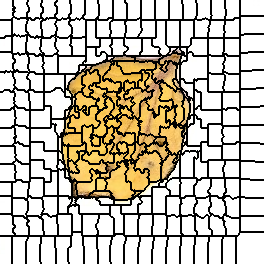

The data file committed next to this chart (first rows):
0, 0, 0, 0, 0, 0, 0, 0, 0, 0, 0, 0, 0, 1, 1, 1, 1, 1, 1, 1, 1, 1, 1, 1
0, 0, 0, 0, 0, 0, 0, 0, 0, 0, 0, 0, 0, 1, 1, 1, 1, 1, 1, 1, 1, 1, 1, 1
0, 0, 0, 0, 0, 0, 0, 0, 0, 0, 0, 0, 0, 1, 1, 1, 1, 1, 1, 1, 1, 1, 1, 1
0, 0, 0, 0, 0, 0, 0, 0, 0, 0, 0, 0, 0, 1, 1, 1, 1, 1, 1, 1, 1, 1, 1, 1
0, 0, 0, 0, 0, 0, 0, 0, 0, 0, 0, 0, 0, 1, 1, 1, 1, 1, 1, 1, 1, 1, 1, 1
0, 0, 0, 0, 0, 0, 0, 0, 0, 0, 0, 0, 0, 1, 1, 1, 1, 1, 1, 1, 1, 1, 1, 1
0, 0, 0, 0, 0, 0, 0, 0, 0, 0, 0, 0, 0, 1, 1, 1, 1, 1, 1, 1, 1, 1, 1, 1
0, 0, 0, 0, 0, 0, 0, 0, 0, 0, 0, 0, 0, 0, 0, 1, 1, 1, 1, 1, 1, 1, 1, 1
0, 0, 0, 0, 0, 0, 0, 0, 0, 0, 0, 0, 0, 1, 0, 1, 1, 1, 1, 1, 1, 1, 1, 1
0, 0, 0, 0, 0, 0, 0, 0, 0, 0, 0, 0, 0, 1, 1, 1, 1, 1, 1, 1, 1, 1, 1, 1
0, 0, 0, 0, 0, 0, 0, 0, 0, 0, 0, 0, 0, 1, 1, 1, 1, 1, 1, 1, 1, 1, 1, 1
0, 0, 0, 0, 0, 0, 0, 0, 0, 0, 0, 0, 0, 0, 0, 1, 1, 1, 1, 1, 1, 1, 1, 1
0, 0, 0, 0, 0, 0, 0, 0, 0, 0, 0, 0, 0, 1, 1, 1, 1, 1, 1, 1, 1, 1, 1, 1
0, 0, 0, 0, 0, 0, 0, 0, 0, 0, 0, 0, 0, 1, 1, 1, 1, 1, 1, 1, 1, 1, 1, 1
0, 0, 0, 0, 0, 0, 0, 0, 0, 0, 0, 0, 0, 1, 1, 1, 1, 1, 1, 1, 1, 1, 1, 1
0, 0, 0, 0, 0, 0, 0, 0, 0, 0, 0, 0, 0, 1, 1, 1, 1, 1, 1, 1, 1, 1, 1, 1
0, 0, 0, 0, 0, 0, 0, 0, 0, 0, 0, 0, 0, 0, 1, 1, 1, 1, 1, 1, 1, 1, 1, 1
0, 0, 0, 0, 0, 0, 0, 0, 0, 0, 0, 0, 0, 20, 20, 1, 1, 1, 1, 1, 1, 1, 1, 1
0, 0, 0, 0, 0, 0, 0, 0, 0, 0, 0, 0, 20, 20, 20, 20, 20, 1, 1, 1, 20, 20, 20, 20
0, 0, 0, 0, 0, 0, 0, 0, 0, 0, 0, 0, 20, 20, 20, 20, 20, 20, 20, 20, 20, 20, 20, 20
28, 28, 28, 28, 28, 28, 28, 28, 28, 28, 28, 28, 20, 20, 20, 20, 20, 20, 20, 20, 20, 20, 20, 20
28, 28, 28, 28, 28, 28, 28, 28, 28, 28, 28, 28, 20, 20, 20, 20, 20, 20, 20, 20, 20, 20, 20, 20
28, 28, 28, 28, 28, 28, 28, 28, 28, 28, 28, 28, 20, 20, 20, 20, 20, 20, 20, 20, 20, 20, 20, 20
28, 28, 28, 28, 28, 28, 28, 28, 28, 28, 28, 28, 20, 20, 20, 20, 20, 20, 20, 20, 20, 20, 20, 20
28, 28, 28, 28, 28, 28, 28, 28, 28, 28, 28, 28, 20, 20, 20, 20, 20, 20, 20, 20, 20, 20, 20, 20
28, 28, 28, 28, 28, 28, 28, 28, 28, 28, 28, 28, 20, 20, 20, 20, 20, 20, 20, 20, 20, 20, 20, 20
28, 28, 28, 28, 28, 28, 28, 28, 28, 28, 28, 28, 20, 20, 20, 20, 20, 20, 20, 20, 20, 20, 20, 20
28, 28, 28, 28, 28, 28, 28, 28, 28, 28, 28, 28, 20, 20, 20, 20, 20, 20, 20, 20, 20, 20, 20, 20
28, 28, 28, 28, 28, 28, 28, 28, 28, 28, 28, 28, 20, 20, 20, 20, 20, 20, 20, 20, 20, 20, 20, 20
28, 28, 28, 28, 28, 28, 28, 28, 28, 28, 28, 28, 20, 20, 20, 20, 20, 20, 20, 20, 20, 20, 20, 20
28, 28, 28, 28, 28, 28, 28, 28, 28, 28, 28, 28, 20, 20, 20, 20, 20, 20, 20, 20, 20, 20, 20, 20
28, 28, 28, 28, 28, 28, 28, 28, 28, 28, 28, 28, 20, 20, 20, 20, 20, 20, 20, 20, 20, 20, 20, 20
28, 28, 28, 28, 28, 28, 28, 28, 28, 28, 28, 28, 20, 20, 20, 20, 20, 20, 20, 20, 20, 20, 20, 20
28, 28, 28, 28, 28, 28, 28, 28, 28, 28, 28, 28, 20, 20, 20, 20, 20, 20, 20, 20, 20, 20, 20, 20
28, 28, 28, 28, 28, 28, 28, 28, 28, 28, 28, 28, 20, 20, 37, 20, 20, 20, 20, 20, 20, 20, 20, 20
28, 28, 28, 28, 28, 28, 28, 28, 28, 28, 28, 28, 20, 20, 37, 37, 20, 20, 37, 20, 20, 20, 20, 20
28, 28, 28, 28, 28, 39, 39, 39, 39, 39, 39, 28, 37, 37, 37, 37, 37, 37, 37, 37, 20, 37, 37, 37
28, 28, 28, 28, 28, 39, 39, 39, 39, 39, 39, 39, 37, 37, 37, 37, 37, 37, 37, 37, 37, 37, 37, 37
39, 39, 39, 39, 39, 39, 39, 39, 39, 39, 39, 39, 37, 37, 37, 37, 37, 37, 37, 37, 37, 37, 37, 37
39, 39, 39, 39, 39, 39, 39, 39, 39, 39, 39, 39, 37, 37, 37, 37, 37, 37, 37, 37, 37, 37, 37, 37
39, 39, 39, 39, 39, 39, 39, 39, 39, 39, 39, 39, 37, 37, 37, 37, 37, 37, 37, 37, 37, 37, 37, 37
39, 39, 39, 39, 39, 39, 39, 39, 39, 39, 39, 39, 37, 37, 37, 37, 37, 37, 37, 37, 37, 37, 37, 37
39, 39, 39, 39, 39, 39, 39, 39, 39, 39, 39, 39, 37, 37, 37, 37, 37, 37, 37, 37, 37, 37, 37, 37
39, 39, 39, 39, 39, 39, 39, 39, 39, 39, 39, 39, 37, 37, 37, 37, 37, 37, 37, 37, 37, 37, 37, 37
39, 39, 39, 39, 39, 39, 39, 39, 39, 39, 39, 39, 37, 37, 37, 37, 37, 37, 37, 37, 37, 37, 37, 37
39, 39, 39, 39, 39, 39, 39, 39, 39, 39, 39, 39, 37, 37, 37, 37, 37, 37, 37, 37, 37, 37, 37, 37
39, 39, 39, 39, 39, 39, 39, 39, 39, 39, 39, 39, 37, 37, 37, 37, 37, 37, 37, 37, 37, 37, 37, 37
39, 39, 39, 39, 39, 39, 39, 39, 39, 39, 39, 39, 37, 37, 37, 37, 37, 37, 37, 37, 37, 37, 37, 37
39, 39, 39, 39, 39, 39, 39, 39, 39, 39, 39, 39, 37, 37, 37, 37, 37, 37, 37, 37, 37, 37, 37, 37
39, 39, 39, 39, 39, 39, 39, 39, 39, 39, 39, 39, 37, 37, 37, 37, 37, 37, 37, 37, 37, 37, 37, 37
39, 39, 39, 39, 39, 39, 39, 39, 39, 39, 39, 39, 37, 37, 37, 37, 37, 37, 37, 37, 37, 37, 37, 37
39, 39, 39, 39, 39, 39, 39, 39, 39, 39, 39, 39, 37, 37, 37, 37, 37, 37, 37, 37, 37, 37, 37, 37
53, 53, 53, 53, 53, 53, 53, 53, 53, 53, 53, 39, 37, 37, 37, 37, 37, 37, 37, 37, 37, 37, 37, 37
53, 53, 53, 53, 53, 53, 53, 53, 53, 53, 53, 53, 53, 37, 37, 37, 37, 59, 59, 37, 37, 37, 37, 37
53, 53, 53, 53, 53, 53, 53, 53, 53, 53, 53, 53, 53, 37, 59, 59, 59, 59, 59, 37, 37, 59, 59, 59
53, 53, 53, 53, 53, 53, 53, 53, 53, 53, 53, 53, 53, 59, 59, 59, 59, 59, 59, 59, 59, 59, 59, 59
53, 53, 53, 53, 53, 53, 53, 53, 53, 53, 53, 53, 53, 59, 59, 59, 59, 59, 59, 59, 59, 59, 59, 59
53, 53, 53, 53, 53, 53, 53, 53, 53, 53, 53, 53, 53, 59, 59, 59, 59, 59, 59, 59, 59, 59, 59, 59
53, 53, 53, 53, 53, 53, 53, 53, 53, 53, 53, 53, 53, 59, 59, 59, 59, 59, 59, 59, 59, 59, 59, 59
53, 53, 53, 53, 53, 53, 53, 53, 53, 53, 53, 53, 53, 53, 53, 59, 59, 59, 59, 59, 59, 59, 59, 59
53, 53, 53, 53, 53, 53, 53, 53, 53, 53, 53, 53, 53, 53, 53, 59, 59, 59, 59, 59, 59, 59, 59, 59
... 203 more rows
